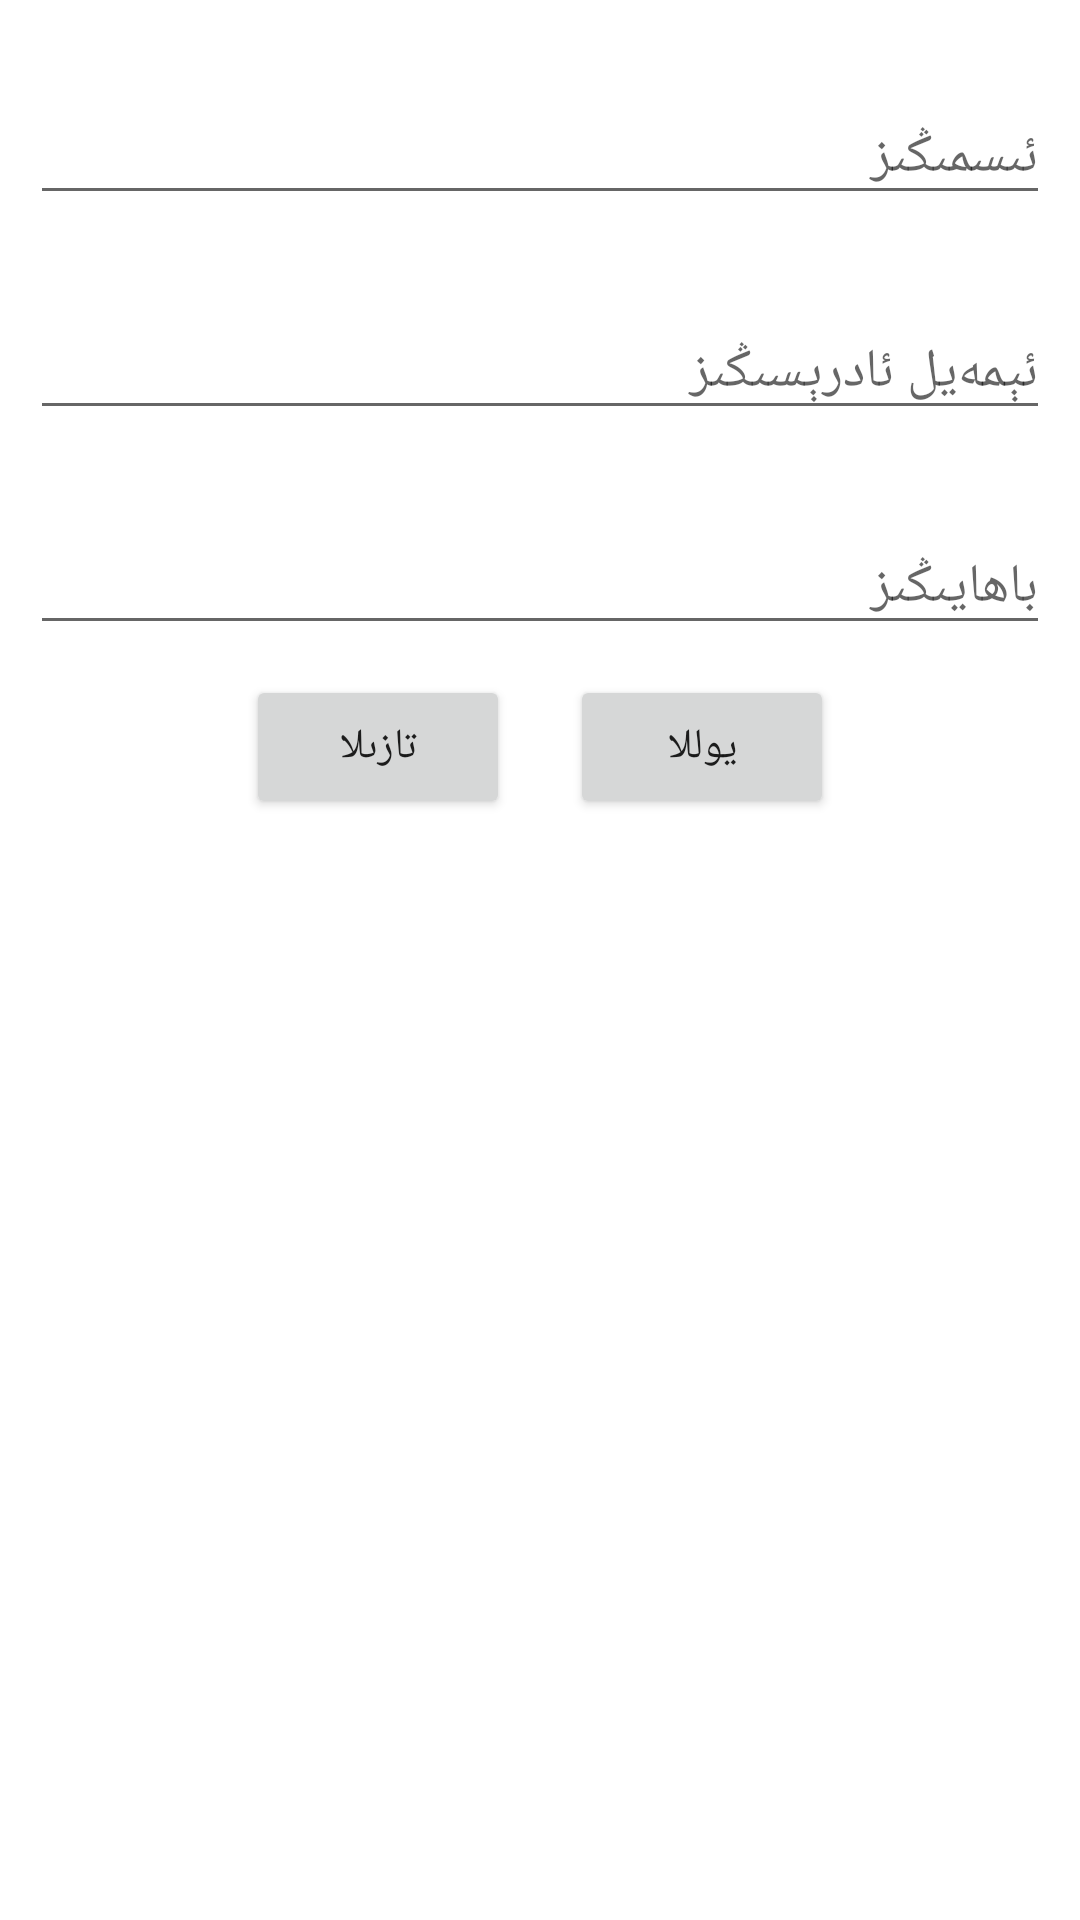

This screen was rendered from an Android layout file. Write that file and the resources it references.
<!-- AndroidManifest.xml: application theme Theme.TorApp -->
<!-- res/layout/dialog_layout.xml -->
<?xml version="1.0" encoding="utf-8"?>
<LinearLayout xmlns:android="http://schemas.android.com/apk/res/android"
    android:layout_width="match_parent"
    android:layout_height="wrap_content"
    android:orientation="vertical"
    >
    <EditText
        android:id="@+id/editName"
        android:hint="ئىسمىڭىز"
        android:layout_width="match_parent"
        android:layout_height="wrap_content"
        android:layout_marginTop="30dp"
        android:layout_marginStart="10dp"
        android:layout_marginEnd="10dp"
        />
    <EditText
        android:id="@+id/editEmail"
        android:hint="ئېمەيل ئادرېسىڭىز"
        android:layout_width="match_parent"
        android:layout_height="wrap_content"
        android:layout_marginTop="30dp"
        android:layout_marginStart="10dp"
        android:layout_marginEnd="10dp"
        />
    <EditText
        android:id="@+id/editComment"
        android:hint="باھايىڭىز"
        android:layout_width="match_parent"
        android:layout_height="wrap_content"
        android:layout_marginTop="30dp"
        android:layout_marginStart="10dp"
        android:layout_marginEnd="10dp"
        />
    <LinearLayout
        android:layout_width="match_parent"
        android:layout_height="wrap_content"
        android:orientation="horizontal"
        android:gravity="center"
        android:layout_marginBottom="30dp"
        >
        <Button
            android:id="@+id/buttonClear"
            android:layout_width="wrap_content"
            android:layout_height="wrap_content"
            android:text="تازىلا"
            android:layout_margin="10dp"
            />
        <Button
            android:id="@+id/buttonSend"
            android:layout_width="wrap_content"
            android:layout_height="wrap_content"
            android:text="يوللا"
            android:layout_margin="10dp"
            />
    </LinearLayout>
</LinearLayout>
<!-- resources referenced by this layout -->
<resources>
  <style name="Theme.TorApp" parent="Theme.MaterialComponents.DayNight.DarkActionBar">
          
          <item name="colorPrimary">@color/purple_500</item>
          <item name="colorPrimaryVariant">@color/purple_700</item>
          <item name="colorOnPrimary">@color/white</item>
          
          <item name="colorSecondary">@color/teal_200</item>
          <item name="colorSecondaryVariant">@color/teal_700</item>
          <item name="colorOnSecondary">@color/black</item>
          
          <item name="android:statusBarColor" tools:targetApi="l">?attr/colorPrimaryVariant</item>
          
      </style>
  <!-- not gathered from this repository: default colours our renderer supplied (Android Studio template values) -->
  <color name="purple_500">#FF6200EE</color>
  <color name="purple_700">#FF3700B3</color>
  <color name="teal_200">#FF03DAC5</color>
  <color name="teal_700">#FF018786</color>
  <color name="black">#FF000000</color>
  <color name="white">#FFFFFFFF</color>
</resources>
